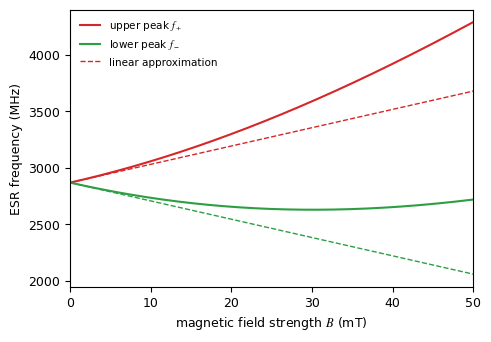
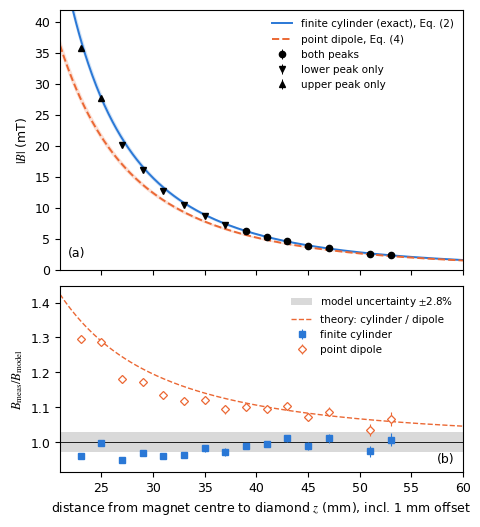
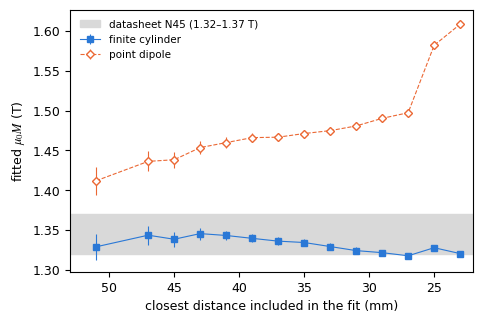

Recreate these plots in Python, in order.
###NV MAGNETOMETRY FULL ANALYSIS SCRIPT###
import numpy as np
from scipy.optimize import brentq, curve_fit
import matplotlib.pyplot as plt
 
 
###CONSTANTS###
D = 2870.0        # zero-field splitting, MHz
gamma = 28.025    # gyromagnetic ratio, MHz per mT
mu0M = 1.345      # mu_0 * M of the magnet, T
L = 20.0          # magnet length, mm
R = 5.0           # magnet radius, mm
 
model_error = 0.028   # 2.8 % uncertainty on both models (magnetisation, radius, length)
 
 
###THEORY###
 
# exact field of the magnet along its axis, z in mm, result in mT
def B_cylinder(z, mu0M=mu0M):
    # exact finite-cylinder model, Eq. (2)
    term1 = (z + L / 2) / np.sqrt((z + L / 2)**2 + R**2)
    term2 = (z - L / 2) / np.sqrt((z - L / 2)**2 + R**2)
    return mu0M / 2 * (term1 - term2) * 1000 #Output is in mT
 
 # point-dipole approximation
def B_dipole(z, mu0M=mu0M):
    return mu0M * R**2 * L / (2 * z**3) * 1000 #also in mT
 
 
#Functions for B -> lower and higher peak
def esr_frequencies_linear(B):
# ESR frequencies, weak-field (linear) approximation
# f = D +- gamma * B * cos(theta)
# For a field along [100] all the NV's see an angle theta with cos(theta) = 1/sqrt(3)
    lower_peak = D - gamma * B / np.sqrt(3)
    upper_peak = D + gamma * B / np.sqrt(3)
    return lower_peak, upper_peak
 
def frequencies_fullsolution(B):
# ESR frequencies, full solution (characteristic polynomial from the RP reader)
# For a field along [100], cos(2*theta) = -1/3, so then
# f^3 - (D^2/3 + (gamma*B)^2) * f + (2/27) * D^3 = 0
# Fro this we can see the coefficients
    a3 = 1
    a2 = 0
    a1 = -(D**2 / 3 + (gamma * B)**2)
    a0 = 2 / 27 * D**3
 
    solutions = np.roots([a3, a2, a1, a0])
    # Three f1 < f2 < f3.
    # lower peak  f_l = f2 - f1
    # upper peak  f_u = f3 - f1
    
    solutions = np.sort(solutions.real) #small to large sort
    f1 = solutions[0]
    f2 = solutions[1]
    f3 = solutions[2]
 
    low_peak = f2 - f1
    high_peak = f3 - f1
    return low_peak, high_peak
 
#Functions for higher and lower peak -> B
def B_from_splitting_linear(splitting):
    # B = (f_upper - f_lower) * sqrt(3) / (2 * gamma) = splitting * sqrt(3) / (2 * gamma)
    return np.sqrt(3) * splitting / (2 * gamma)
 
def B_from_lower_peak(f_measured):
###FROM A MEASURED FREQUENCY BACK TO B###
# We try values of B until the calculated frequency matches the
# measured one. brentq finds a value where the
# function  is zero when the match is perfect, using a range of B
# to search in.
    def mismatch(B):
        lower, _ = frequencies_fullsolution(B)
        return lower - f_measured
    optimized_B = brentq(mismatch, 0.0, 30.0) #up to 30 B, because see the plot, after that point there's multiple possible solutions!
    return optimized_B
 
def B_from_upper_peak(f_measured):
    def mismatch(B):
        _, upper = frequencies_fullsolution(B)
        return upper - f_measured
    optimized_B = brentq(mismatch, 0.0, 100.0)
    return optimized_B
 
 
###THE MEASUREMENTS###
 
# both peaks measured
# columns: z, f_lower, f_upper, uncertainty
both = np.array([
    [53, 2833,   2911,   1],
    [51, 2830.3, 2915.3, 1],
    [47, 2817,   2931,   1],
    [45, 2811,   2939,   1],
    [43, 2800,   2951,   1],
    [41, 2792,   2965,   1],
    [39, 2781,   2983,   1],
])
 
# only the lower peak measured
# columns: z, f_lower, uncertainty
lower_only = np.array([
    [37, 2767,   1],
    [35, 2749,   1],
    [33, 2731,   1],
    [31, 2708,   1],
    [29, 2680.5, 1],
    [27, 2655.5, 1],
])
 
# only the upper peak measured
# columns: z, f_upper, uncertainty
upper_only = np.array([
    [25, 3518, 2.6],   
    [23, 3775, 5],     
])
 
 
###FROM THE MEASUREMENTS TO B ARRAY###
 
# One function per kind of measurement. Each gives B and its uncertainty.
# The uncertainty is found by a literal shift: calculate B again with the
# frequency shifted by its uncertainty, and take the difference.
 
def B_for_both(f_lower, f_upper, f_error):
    splitting = f_upper - f_lower
 
    # two independent errors for both peaks together so sqrt(1^2 + 1^2) = 1.41 MHz
    splitting_error = np.sqrt(f_error**2 + f_error**2)
 
    B = B_from_splitting_linear(splitting)
    B_shifted = B_from_splitting_linear(splitting + splitting_error)
    return B, abs(B_shifted - B)
 
 
def B_for_lower(f_lower, f_error):
    # full solution
    # brentq can only do one at a time so we have to loop over the values instead of just running it on an array
    B = []
    B_error = []
 
    for i in range(len(f_lower)):
        b = B_from_lower_peak(f_lower[i])
        b_shifted = B_from_lower_peak(f_lower[i] + f_error[i])  
        
        B.append(b)
        B_error.append(abs(b_shifted - b))
    
    return np.array(B), np.array(B_error)
 
 
def B_for_upper(f_upper, f_error):
    #same thing but for the upper peak
    B = []
    B_error = []
 
    for i in range(len(f_upper)):
        b = B_from_upper_peak(f_upper[i])
        b_shifted = B_from_upper_peak(f_upper[i] + f_error[i])
 
        B.append(b)
        B_error.append(abs(b_shifted - b))
 
    return np.array(B), np.array(B_error)
 
 
B_both, B_both_error = B_for_both(both[:, 1], both[:, 2], both[:, 3])
B_lower, B_lower_error = B_for_lower(lower_only[:, 1], lower_only[:, 2])
B_upper, B_upper_error = B_for_upper(upper_only[:, 1], upper_only[:, 2])
 
# put everything together 
z_measured = np.concatenate([both[:, 0], lower_only[:, 0], upper_only[:, 0]])
B_measured = np.concatenate([B_both, B_lower, B_upper])
B_measured_error = np.concatenate([B_both_error, B_lower_error, B_upper_error])
 
 
###GET B FOR THEORETICAL MODELS###
B_theoretical_cyl = B_cylinder(z_measured)
B_theoretical_dip = B_dipole(z_measured)
 
B_theoretical_cyl_error = model_error * B_theoretical_cyl #2.8 % for both models
B_theoretical_dip_error = model_error * B_theoretical_dip
 
 
 
#N SIGMA
n_cyl = (B_measured - B_theoretical_cyl) / np.sqrt(B_measured_error**2 + B_theoretical_cyl_error**2)
n_dip = (B_measured - B_theoretical_dip) / np.sqrt(B_measured_error**2 + B_theoretical_dip_error**2)
print("cylinder: points with |n_sigma| > 2:", np.sum(np.abs(n_cyl) > 2), "of", len(n_cyl))
print("dipole:   points with |n_sigma| > 2:", np.sum(np.abs(n_dip) > 2), "of", len(n_dip))
 
 
 
 
 
###OUTLIER CHECK AT 49 MM###
# the point at 49 mm (2842 and 2922 MHz) was left out because of its huge sigma
# for both models. THis means that it wouldnt favor any model and just mess up the fit. Here we check how many sigma it is away from each model.
 
B_outlier, B_outlier_error = B_for_both(np.array([2842]), np.array([2922]), np.array([1]))
B_out = B_outlier[0]
error_out = B_outlier_error[0]
 
n_cyl_outlier = (B_out - B_cylinder(49)) / np.sqrt(error_out**2 + (model_error * B_cylinder(49))**2)
n_dip_outlier = (B_out - B_dipole(49)) / np.sqrt(error_out**2 + (model_error * B_dipole(49))**2)
 
print("outlier at 49 mm: n_sigma cylinder =", round(n_cyl_outlier, 1),
      ", n_sigma dipole =", round(n_dip_outlier, 1))
 
 
 
 
 
###FIT USING MORE AND MORE POINTS###
# curve_fit tries values of mu0M  
# Minimizes chi^2 = sum( ((B - model) / error)^2 ), least square fitting!
# z_measured is ordered from far to close already because the experimental data matrices were too
 
closest_distance = []       # the closest z used in that fit (mm)
mu0M_cylinder = []          # fitted mu0M   cylinder model (T)
mu0M_cylinder_error = []
mu0M_dipole = []            # fitted mu0M   dipole model (T)
mu0M_dipole_error = []
 
 
# Start with 2 points and end with all of them.
for number_of_points in range(2, len(z_measured) + 1):
 
    z_in_fit = z_measured[:number_of_points] #(slicing is exclusive of the last index)
    B_in_fit = B_measured[:number_of_points]
    error_in_fit = B_measured_error[:number_of_points]
 
    # Fit each model. curve_fit gives back two things:
    #   fit_values: the best mu0M
    #   covariance: variance of mu0M,
    # p0=[1.3] is the starting guess for mu0M (close to the datasheet value).
    # absolute_sigma=True: uses our error bars instead of estimating them from datapoint spread
    fit_values_cyl, covariance_cyl = curve_fit(B_cylinder, z_in_fit, B_in_fit,
                                               p0=[1.3], sigma=error_in_fit, absolute_sigma=True)
    fit_values_dip, covariance_dip = curve_fit(B_dipole, z_in_fit, B_in_fit,
                                               p0=[1.3], sigma=error_in_fit, absolute_sigma=True)
 
    #Get the actual results
    best_mu0M_cyl = fit_values_cyl[0] #its a 1 number array
    best_mu0M_cyl_error = np.sqrt(covariance_cyl[0, 0]) #its a 1 number 2D 1x1 array
 
    best_mu0M_dip = fit_values_dip[0]
    best_mu0M_dip_error = np.sqrt(covariance_dip[0, 0])
 
    closest_z_in_fit = z_in_fit[-1]      # last point = the closest one
 
    #save for the figure
    closest_distance.append(closest_z_in_fit)
    mu0M_cylinder.append(best_mu0M_cyl)
    mu0M_cylinder_error.append(best_mu0M_cyl_error)
    mu0M_dipole.append(best_mu0M_dip)
    mu0M_dipole_error.append(best_mu0M_dip_error)
 
 
 
 
###FIGURES###
 
# figure style (same for all figures)
plt.rcParams.update({
    "font.family": "serif",
    "font.serif": ["Times New Roman"],
    "mathtext.fontset": "stix",      # Times-style maths ($B$, $\mu_0 M$, ...)
    "font.size": 9,
})
 
# colours
blue = "#2a78d6"     # figures 2 and 3: cylinder
orange = "#eb6834"   # figures 2 and 3: dipole
green = "#2e9e44"    # figure 1: lower peak
red = "#d62728"      # figure 1: upper peak
light_grey = "0.85"  # a number between 0 (black) and 1 (white) means grey
 
# text size of the legends
legend_size = 7.5
 
 
###FIGURE 1: THE ESR FREQUENCIES AS A FUNCTION OF B###
# solid lines  = full solution
# dashed lines = linear approximation
 
# the B values we draw the lines for
B_values = np.linspace(0, 50, 500)     # 500 values from 0 to 50 mT
 
# full solution: one B at a time, because np.roots does one at a time
lower_full = []
upper_full = []
for B in B_values:
    lower, upper = frequencies_fullsolution(B)
    lower_full.append(lower)
    upper_full.append(upper)
 
# linear approximation: works on all B values at once
lower_linear, upper_linear = esr_frequencies_linear(B_values)
 
# make an empty figure
fig, ax = plt.subplots(figsize=(5.2, 3.6))     # width, height in inches
 
# full solution, solid lines
ax.plot(B_values, upper_full, color=red, linestyle="-", linewidth=1.5, label=r"upper peak $f_+$")
ax.plot(B_values, lower_full, color=green, linestyle="-", linewidth=1.5, label=r"lower peak $f_-$")
 
# linear approximation, dashed lines
# (only one of the two gets a label, so it shows up once in the legend)
ax.plot(B_values, upper_linear, color=red, linestyle="--", linewidth=1.0, label="linear approximation")
ax.plot(B_values, lower_linear, color=green, linestyle="--", linewidth=1.0)
 
# axes and legend
ax.set_xlabel("magnetic field strength $B$ (mT)")
ax.set_ylabel("ESR frequency (MHz)")
ax.set_xlim(0, 50)
ax.legend(fontsize=legend_size, frameon=False, loc="upper left")   # frameon=False: no box around it
 
# save
fig.savefig("fig1_esr_vs_B.png", dpi=200, bbox_inches="tight")    # bbox_inches="tight": cut off empty edges
fig.savefig("fig1_esr_vs_B.pdf", bbox_inches="tight")
 
 
###FIGURE 2: MEASURED B COMPARED WITH BOTH MODELS###
 
# the z values we draw the model lines for
z_line = np.linspace(21, 60, 400)      # 400 values from 21 to 60 mm
 
# the two models along that line
B_line_cyl = B_cylinder(z_line)
B_line_dip = B_dipole(z_line)
 
# the 2.8 % uncertainty band around each model: a lower and an upper edge
B_line_cyl_low = B_line_cyl * (1 - model_error)
B_line_cyl_high = B_line_cyl * (1 + model_error)
B_line_dip_low = B_line_dip * (1 - model_error)
B_line_dip_high = B_line_dip * (1 + model_error)
 
# measured B divided by the model (1 = perfect match), and the error on that
ratio_cyl = B_measured / B_theoretical_cyl
ratio_cyl_error = B_measured_error / B_theoretical_cyl
ratio_dip = B_measured / B_theoretical_dip
ratio_dip_error = B_measured_error / B_theoretical_dip
 
# make a figure with two panels on top of each other
#   sharex=True:   both panels use the same z axis
#   height_ratios: the top panel is 1.4 times as tall as the bottom one
#   hspace:        the gap between the two panels
fig, (top, bottom) = plt.subplots(2, 1, figsize=(5.2, 6.0), sharex=True,
                                  gridspec_kw={"height_ratios": [1.4, 1], "hspace": 0.07})
 
 
# TOP PANEL
 
# the uncertainty bands: fill the space between the low and high edge
# alpha=0.2 makes the colour see-through
top.fill_between(z_line, B_line_cyl_low, B_line_cyl_high, color=blue, alpha=0.2, linewidth=0)
top.fill_between(z_line, B_line_dip_low, B_line_dip_high, color=orange, alpha=0.2, linewidth=0)
 
# the model lines
top.plot(z_line, B_line_cyl, color=blue, linestyle="-", linewidth=1.4, label="finite cylinder (exact), Eq. (2)")
top.plot(z_line, B_line_dip, color=orange, linestyle="--", linewidth=1.4, label="point dipole, Eq. (4)")
 
# the measurements, black, with a different marker for each kind:
#   o = circle, v = triangle down, ^ = triangle up
# linestyle="none": only the dots, no line connecting them
top.errorbar(both[:, 0], B_both, yerr=B_both_error,
             marker="o", linestyle="none", markersize=4.5, color="k", elinewidth=0.7,
             label="both peaks")
top.errorbar(lower_only[:, 0], B_lower, yerr=B_lower_error,
             marker="v", linestyle="none", markersize=4.5, color="k", elinewidth=0.7,
             label="lower peak only")
top.errorbar(upper_only[:, 0], B_upper, yerr=B_upper_error,
             marker="^", linestyle="none", markersize=4.5, color="k", elinewidth=0.7,
             label="upper peak only")
 
# axes and legend
top.set_ylim(0, 42)
top.set_ylabel(r"$|B|$ (mT)")
top.legend(fontsize=legend_size, frameon=False, loc="upper right")
 
# the "(a)" in the bottom left corner
# transform=top.transAxes: the position is a fraction of the panel (0 = left/bottom, 1 = right/top)
top.text(0.02, 0.05, "(a)", transform=top.transAxes)
 
 
# BOTTOM PANEL
 
# grey band = the 2.8 % model uncertainty around 1
bottom.axhspan(1 - model_error, 1 + model_error, color=light_grey, linewidth=0,
               label=r"model uncertainty $\pm$2.8%")
 
# thin black line at 1 (perfect match)
bottom.axhline(1, color="k", linewidth=0.6)
 
# the ratios
#   "s" = square, "D" = diamond
#   markerfacecolor="white": the diamonds are hollow
bottom.errorbar(z_measured, ratio_cyl, yerr=ratio_cyl_error,
                marker="s", linestyle="none", markersize=4, color=blue, elinewidth=0.8,
                label="finite cylinder")
bottom.errorbar(z_measured, ratio_dip, yerr=ratio_dip_error,
                marker="D", linestyle="none", markersize=4, color=orange, elinewidth=0.8,
                markerfacecolor="white", markeredgewidth=0.9,
                label="point dipole")
 
# theory: cylinder divided by dipole (where the dipole points should lie if the cylinder is right)
bottom.plot(z_line, B_line_cyl / B_line_dip, color=orange, linestyle="--", linewidth=1.0,
            label="theory: cylinder / dipole")
 
# axes and legend
bottom.set_ylabel(r"$B_\mathrm{meas}/B_\mathrm{model}$")
bottom.set_xlabel(r"distance from magnet centre to diamond $z$ (mm), incl. 1 mm offset")
bottom.set_xlim(21, 60)
bottom.legend(fontsize=legend_size, frameon=False, loc="upper right")
 
# the "(b)" in the bottom right corner (ha="right": the text ends at that point)
bottom.text(0.98, 0.05, "(b)", transform=bottom.transAxes, ha="right")
 
# save
fig.savefig("fig2_field_comparison.png", dpi=200, bbox_inches="tight")
fig.savefig("fig2_field_comparison.pdf", bbox_inches="tight")
 
 
###FIGURE 3: FITTED mu0*M WITH MORE AND MORE POINTS###
# each point is one fit from the "FIT USING MORE AND MORE POINTS" part above
 
# make an empty figure
fig, ax = plt.subplots(figsize=(5.2, 3.4))
 
# grey band = the datasheet range of the magnet
ax.axhspan(1.32, 1.37, color=light_grey, label="datasheet N45 (1.32–1.37 T)")
 
# the fitted values, with a line through them
#   cylinder: squares, solid line
#   dipole:   hollow diamonds, dashed line
ax.errorbar(closest_distance, mu0M_cylinder, yerr=mu0M_cylinder_error,
            marker="s", linestyle="-", markersize=4, linewidth=0.8, color=blue,
            label="finite cylinder")
ax.errorbar(closest_distance, mu0M_dipole, yerr=mu0M_dipole_error,
            marker="D", linestyle="--", markersize=4, linewidth=0.8, color=orange,
            markerfacecolor="white",
            label="point dipole")
 
# axes and legend
ax.set_xlim(53, 22)   # reversed: left = only far points, right = all points
ax.set_xlabel("closest distance included in the fit (mm)")
ax.set_ylabel(r"fitted $\mu_0 M$ (T)")
ax.legend(fontsize=legend_size, frameon=False, loc="upper left")
 
# save
fig.savefig("fig3_fitted_mu0M.png", dpi=200, bbox_inches="tight")
fig.savefig("fig3_fitted_mu0M.pdf", bbox_inches="tight")
 
 
###EXTRA PRINTS FOR THE REPORT###
print("n_sigma cylinder:", np.round(n_cyl, 1))
print("n_sigma dipole:", np.round(n_dip, 1))
print("fitted mu0M cylinder:", np.round(mu0M_cylinder, 3))
print("fitted mu0M dipole:", np.round(mu0M_dipole, 3))
 
 
###CHECK OF THE 2.8 % MODEL UNCERTAINTY###
# shift R and L by their uncertainty, see how much B changes, combine with 1.9 % from mu0M
for model in [B_cylinder, B_dipole]:
    B_normal = model(z_measured)
    R = 5.05
    change_R = model(z_measured) / B_normal - 1
    R = 5.0
    L = 20.1
    change_L = model(z_measured) / B_normal - 1
    L = 20.0
    total = np.sqrt(0.019**2 + change_R**2 + change_L**2) * 100
    print(model.__name__, "total uncertainty (%):", np.round(total, 1))
